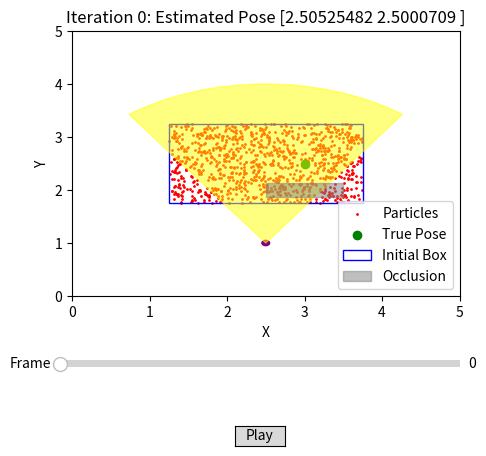
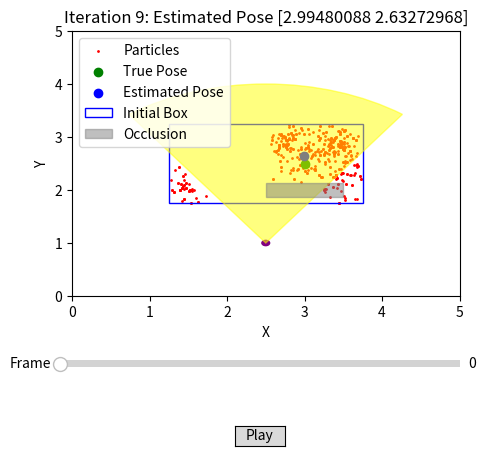

Write Python code to recreate these figures, in order.
import numpy as np
import matplotlib.pyplot as plt
from scipy.stats import multivariate_normal
from matplotlib.widgets import Slider, Button
from matplotlib.patches import Wedge
import matplotlib.animation as animation


class ParticleFilter:
    def __init__(self, num_particles, box_center, box_size):
        self.num_particles = num_particles
        self.box_center = box_center
        self.box_size = box_size
        self.particles = np.zeros((self.num_particles, 2))  # Each particle is [x, y]
        self.weights = np.ones(self.num_particles, dtype=np.float64) / self.num_particles  # Ensure weights are float
        self.first_update = True  # Flag to track first update
        
        # Initialize particles randomly within the box
        self.particles[:, 0] = np.random.uniform(box_center[0] - box_size[0]/2, box_center[0] + box_size[0]/2, self.num_particles)
        self.particles[:, 1] = np.random.uniform(box_center[1] - box_size[1]/2, box_center[1] + box_size[1]/2, self.num_particles)
    
    def predict(self):
        """
        Predict the next state of the particles based on the motion model.
        motion is [delta_x, delta_y].
        """
        # Apply kernel density estimation (Gaussian kernel centered at each particle)
        cov_matrix = np.diag([0.05, 0.05]) ** 2  # Covariance matrix for Gaussian
        self.particles = np.array([np.random.multivariate_normal(mean, cov_matrix) for mean in self.particles])
    
    def update(self, measurement, measurement_noise, occ_obj_center, occ_obj_size):
        """
        Update the weights of each particle based on the observation function.
        measurement is [measured_x, measured_y].
        measurement_noise is the standard deviation of the measurement noise.
        """
        # Apply kernel density estimation (Gaussian kernel centered at each particle)
        cov_matrix = np.diag(measurement_noise) ** 2  # Covariance matrix for Gaussian
        new_particles = np.array([np.random.multivariate_normal(mean, cov_matrix) for mean in self.particles])
        new_weights = np.array([multivariate_normal.pdf(measurement, mean=particle, cov=cov_matrix) for particle in self.particles])
        
        if self.first_update:
            # On first update, filter out particles that are visible
            keep_indices = []
            for i, particle in enumerate(self.particles):
                # Keep particles that are not visible OR are occluded, AND are inside the box
                if (self.not_visible(particle) or self.is_occluded(particle, occ_obj_center, occ_obj_size)) and self.is_inside_box(particle):
                    new_weights[i] = self.weights[i]
                    keep_indices.append(i)
                else:
                    new_weights[i] = 1e-300
            
            self.particles = new_particles[keep_indices]
            self.weights = new_weights[keep_indices]
            self.num_particles = len(self.particles)
            self.first_update = False  # Set flag to False after first update
        else:
            # On subsequent updates, just update weights but don't filter
            for i, particle in enumerate(self.particles):
                if (self.not_visible(particle) or self.is_occluded(particle, occ_obj_center, occ_obj_size)) and self.is_inside_box(particle):
                    new_weights[i] = self.weights[i]
                else:
                    new_weights[i] = 1e-300
            
            self.particles = new_particles
            self.weights = new_weights
    
    def not_visible(self, particle):
        """
        Check if a particle is not in the visible region.
        """
        # Calculate the distance and angle from the robot to the particle
        dx = particle[0] - robot_pose[0]
        dy = particle[1] - robot_pose[1]
        distance = np.sqrt(dx**2 + dy**2)
        angle = np.arctan2(dy, dx) - robot_pose[2]

        # Check if the particle is not within the visibility distance and angle
        return distance > visibility_distance or angle < -theta or angle > theta
    
    def is_inside_box(self, particle):
        """
        Check if a particle is inside a given box.
        particle is [x, y].
        box_center is [center_x, center_y].
        box_size is [width, height].
        """
        # Calculate the box boundaries
        left_boundary = self.box_center[0] - self.box_size[0] / 2
        right_boundary = self.box_center[0] + self.box_size[0] / 2
        bottom_boundary = self.box_center[1] - self.box_size[1] / 2
        top_boundary = self.box_center[1] + self.box_size[1] / 2

        # Check if the particle is inside the box
        return left_boundary <= particle[0] <= right_boundary and \
            bottom_boundary <= particle[1] <= top_boundary
    
    def is_occluded(self, particle, occ_obj_center, occ_obj_size):
        """
        Check if a particle is occluded by the object using raycasting.
        """
        # Check if the particle is inside the occ_obj
        # Calculate the box boundaries
        left_boundary = occ_obj_center[0] - occ_obj_size[0] / 2
        right_boundary = occ_obj_center[0] + occ_obj_size[0] / 2
        bottom_boundary = occ_obj_center[1] - occ_obj_size[1] / 2
        top_boundary = occ_obj_center[1] + occ_obj_size[1] / 2

        # Check if the particle is inside the box
        if left_boundary <= particle[0] <= right_boundary and \
            bottom_boundary <= particle[1] <= top_boundary:
            return False
        
        # Define the start and end points of the ray
        start_point = robot_pose[:2]
        end_point = particle

        # Define the corners of the occluding object
        obj_corners = [
            occ_obj_center + np.array([-occ_obj_size[0]/2, -occ_obj_size[1]/2]),
            occ_obj_center + np.array([occ_obj_size[0]/2, -occ_obj_size[1]/2]),
            occ_obj_center + np.array([occ_obj_size[0]/2, occ_obj_size[1]/2]),
            occ_obj_center + np.array([-occ_obj_size[0]/2, occ_obj_size[1]/2])
        ]

        # Check if the ray intersects with any of the edges of the occluding object
        for i in range(len(obj_corners)):
            p1 = obj_corners[i]
            p2 = obj_corners[(i + 1) % len(obj_corners)]
            if self.ray_intersects_segment(start_point, end_point, p1, p2):
                return True
        return False

    def ray_intersects_segment(self, p1, p2, q1, q2):
        """
        Check if the ray from p1 to p2 intersects with the segment from q1 to q2.
        """
        def ccw(A, B, C):
            return (C[1] - A[1]) * (B[0] - A[0]) > (B[1] - A[1]) * (C[0] - A[0])

        return ccw(p1, q1, q2) != ccw(p2, q1, q2) and ccw(p1, p2, q1) != ccw(p1, p2, q2)
        
    def normalize_weights(self):
        """
        Normalize the weights of the particles.
        """
        self.weights /= np.sum(self.weights)
    
    def resample(self):
        """
        Resample particles based on their weights.
        """
        indices = np.random.choice(range(len(self.particles)), size=len(self.particles), p=self.weights/np.sum(self.weights))
        self.particles = self.particles[indices]
        self.weights.fill(1.0 / len(self.particles))
    
    def estimate(self):
        """
        Estimate the pose of the object as the weighted mean of the particles.
        """
        mean = np.average(self.particles, weights=self.weights, axis=0)
        return mean

# Initialize the Particle Filter
num_particles = 1000
box_center = (2.5, 2.5)
box_size = (2.5, 1.5) # width, height
occ_obj_center = np.array([3, 2])
occ_obj_size = np.array([1, 0.25]) # width, height
pf = ParticleFilter(num_particles, box_center, box_size)

# Define the robot's pose
robot_pose = np.array([2.5, 1, np.pi/2])  # [x, y, theta]

# Define the visibility angle and distance
theta = np.pi / 5  # 45 degrees
visibility_distance = 3  # Adjust as needed

# Assume the true pose of the object is at (3, 3)
true_pose = np.array([3, 2.5])
measurement_noise = [0.0001, 0.0001]

# Create figure for plotting
fig, ax = plt.subplots(figsize=(5, 5))
plt.subplots_adjust(bottom=0.35)

# Define the update function for the animation
def update_plot(frame):
    # Clear the previous plot
    ax.clear()
    
    # Plot the initial state before any updates
    if frame == 0:
        ax.scatter(pf.particles[:, 0], pf.particles[:, 1], color='r', s=1, label='Particles')
        ax.scatter(true_pose[0], true_pose[1], color='g', label='True Pose')
        # Step 5: Estimate the pose
        estimated_pose = pf.estimate()
    else:
        # Simulate a measurement with some noise
        measurement = true_pose + np.random.normal(0, measurement_noise, size=2)
        
        # Step 1: Predict
        pf.predict()
        
        # Step 2: Update
        pf.update(measurement, measurement_noise, occ_obj_center, occ_obj_size)
        
        # Step 3: Normalize weights
        pf.normalize_weights()
        
        # Step 4: Resample
        pf.resample()
        
        # Step 5: Estimate the pose
        estimated_pose = pf.estimate()
        print(pf.num_particles)

        # Plot the particles and the estimated pose
        ax.scatter(pf.particles[:, 0], pf.particles[:, 1], color='r', s=1, label='Particles')
        ax.scatter(true_pose[0], true_pose[1], color='g', label='True Pose')
        ax.scatter(estimated_pose[0], estimated_pose[1], color='b', label='Estimated Pose')
    
    # Draw a box around the true pose
    box = plt.Rectangle((box_center[0] - box_size[0]/2, box_center[1] - box_size[1]/2), box_size[0], box_size[1], fill=False, color='blue', label='Initial Box')
    ax.add_patch(box)

    # Draw a circle representing a robot
    robot = plt.Circle((robot_pose[0], robot_pose[1]), 0.05, color='purple')
    ax.add_patch(robot)

    # Draw a circular sector representing the robot's visibility region
    visibility_region = Wedge(center=robot_pose[:2], r=visibility_distance, theta1=np.degrees(robot_pose[2]-theta), theta2=np.degrees(robot_pose[2]+theta), color='yellow', alpha=0.5)
    ax.add_patch(visibility_region)

    # Draw a wide rectangle that occludes the object
    # occluding_obj = plt.Rectangle((2.5, 2), 1, 0.25, fill=True, color='gray', alpha=0.5, label='Occlusion')
    occluding_obj = plt.Rectangle((occ_obj_center[0] - occ_obj_size[0]/2, 
                                   occ_obj_center[1] - occ_obj_size[1]/2), 
                                   occ_obj_size[0], occ_obj_size[1], fill=True, color='gray', alpha=0.5, label='Occlusion')
    ax.add_patch(occluding_obj)

    ax.legend()
    ax.set_xlim(0, 5)
    ax.set_ylim(0, 5)
    ax.set_xlabel('X')
    ax.set_ylabel('Y')
    ax.set_title(f"Iteration {frame}: Estimated Pose {estimated_pose}")
    
# Create slider
ax_slider = plt.axes([0.1, 0.2, 0.8, 0.03], facecolor='lightgoldenrodyellow')
slider = Slider(ax_slider, 'Frame', 0, 9, valinit=0, valstep=1)

# Create play button
ax_button = plt.axes([0.45, 0.05, 0.1, 0.04])
button = Button(ax_button, 'Play')

def update(val):
    frame = int(slider.val)
    update_plot(frame)
    fig.canvas.draw_idle()

slider.on_changed(update)

# Animation play function
playing = False

def play(event):
    global playing
    playing = not playing
    if playing:
        button.label.set_text('Pause')
    else:
        button.label.set_text('Play')
    for frame in range(slider.val, 10):
        if not playing:
            break
        slider.set_val(frame)
        plt.pause(0.5)  # Adjust the pause duration as needed

button.on_clicked(play)

# Initial plot
update_plot(0)

# Show the plot with slider and play button
plt.show()

# Create the animation
ani = animation.FuncAnimation(fig, update_plot, frames=10, repeat=True)

# Save the animation as a gif
ani.save('particle_filter_occ.gif', writer='imagemagick', fps=2)
